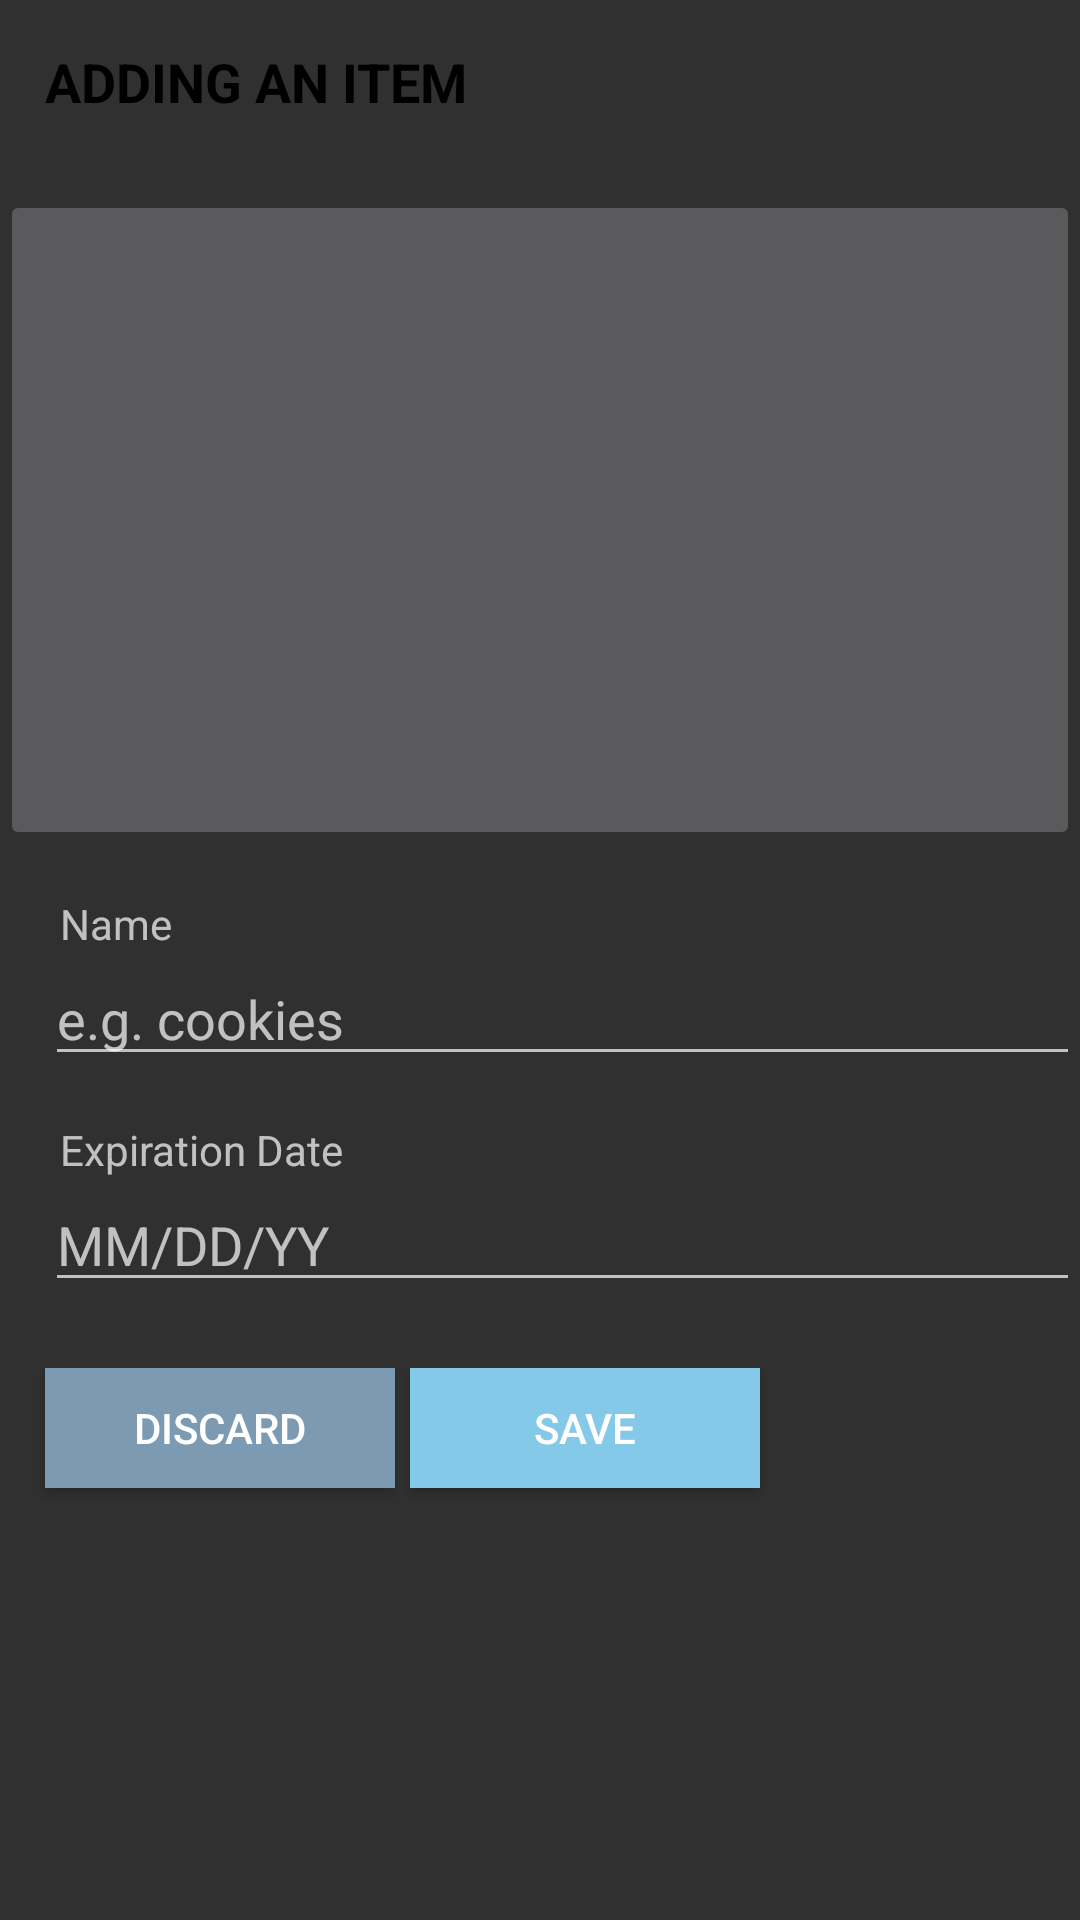

Android layout source for this screen:
<!-- AndroidManifest.xml: application theme Theme.AppCompat.NoActionBar -->
<!-- res/layout/activity_additem.xml -->
<?xml version="1.0" encoding="utf-8"?>
<RelativeLayout xmlns:android="http://schemas.android.com/apk/res/android"
    xmlns:app="http://schemas.android.com/apk/res-auto"
    android:orientation="vertical" android:layout_width="match_parent"
    android:layout_height="match_parent">

    <TextView
        android:text="Adding an Item"
        android:textStyle="bold"
        android:textAllCaps="true"
        android:textSize="18dp"
        android:textColor="#000000"
        android:layout_width="wrap_content"
        android:layout_height="wrap_content"
        android:id="@+id/addItem"
        android:layout_marginStart="15dp"
        android:layout_marginTop="15dp" />

    <ImageButton
        android:layout_width="match_parent"
        android:layout_height="220dp"
        app:srcCompat="@drawable/photo_placeholder"
        android:id="@+id/imageButton"
        android:contentDescription="Photo Placeholder"
        android:adjustViewBounds="true"
        android:onClick="addPhoto"
        android:layout_below="@+id/addItem"
        android:layout_alignParentStart="true"
        android:layout_marginTop="24dp" />

    <TextView
        android:text="Name"
        android:layout_width="wrap_content"
        android:layout_height="wrap_content"
        android:id="@+id/Name"
        android:layout_marginStart="20dp"
        android:layout_marginTop="15dp"
        android:layout_below="@+id/imageButton"/>

    <EditText
        android:layout_width="362dp"
        android:layout_height="wrap_content"
        android:ems="10"
        android:id="@+id/nameEditText"
        android:layout_marginStart="15dp"
        android:inputType="text"
        android:layout_below="@+id/Name"
        android:hint="e.g. cookies" />

    <TextView
        android:text="Expiration Date"
        android:layout_width="wrap_content"
        android:layout_height="wrap_content"
        android:id="@+id/expirationDate"
        android:layout_marginStart="20dp"
        android:layout_marginTop="15dp"
        android:layout_below="@+id/nameEditText"/>

    <EditText
        android:layout_width="match_parent"
        android:layout_height="wrap_content"
        android:layout_marginStart="15dp"
        android:ems="10"
        android:id="@+id/expirationEditText"
        android:inputType="date"
        android:hint="MM/DD/YY"
        android:maxLength="8"
        android:focusable="false"
        android:layout_below="@+id/expirationDate"
        />

    <Button
        android:text="Discard"
        android:layout_width="350px"
        android:layout_height="40dp"
        android:id="@+id/discard_button"
        android:textColor="#FFFFFF"
        android:background="#7C9BB2"
        android:onClick="discardItem"
        android:layout_marginTop="22dp"
        android:layout_alignStart="@+id/addItem"
        android:layout_below="@+id/expirationEditText" />

    <Button
        android:text="Save"
        android:layout_width="350px"
        android:layout_height="40dp"
        android:id="@+id/save_button"
        android:textColor="#FFFFFF"
        android:background="#85C9E8"
        android:onClick="addItem"
        android:layout_marginStart="5dp"
        android:layout_marginTop="22dp"
        android:layout_below="@+id/expirationEditText"
        android:layout_toEndOf="@+id/discard_button"/>

</RelativeLayout>
<!-- resources referenced by this layout -->
<resources>

</resources>
